Dataset: rubbish-data (GitHub, thedusk4203/trashclassify). Classes: brown glass, green glass.

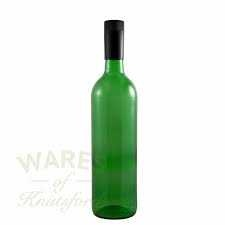
Label: green glass

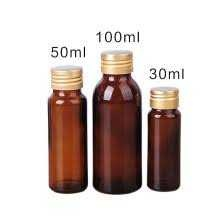
Label: brown glass

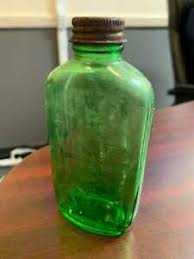
Label: green glass

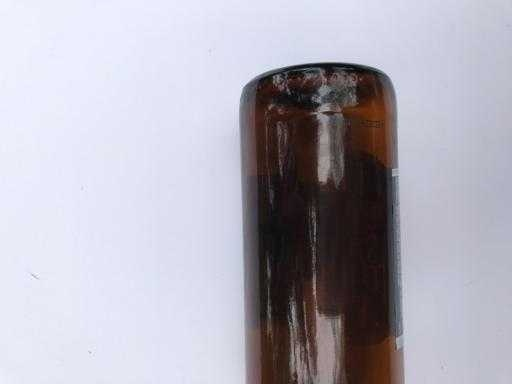
Label: brown glass

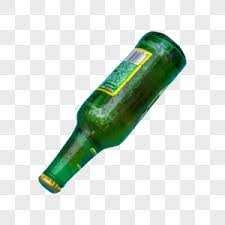
Label: green glass

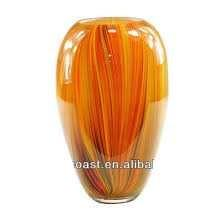
Label: brown glass
